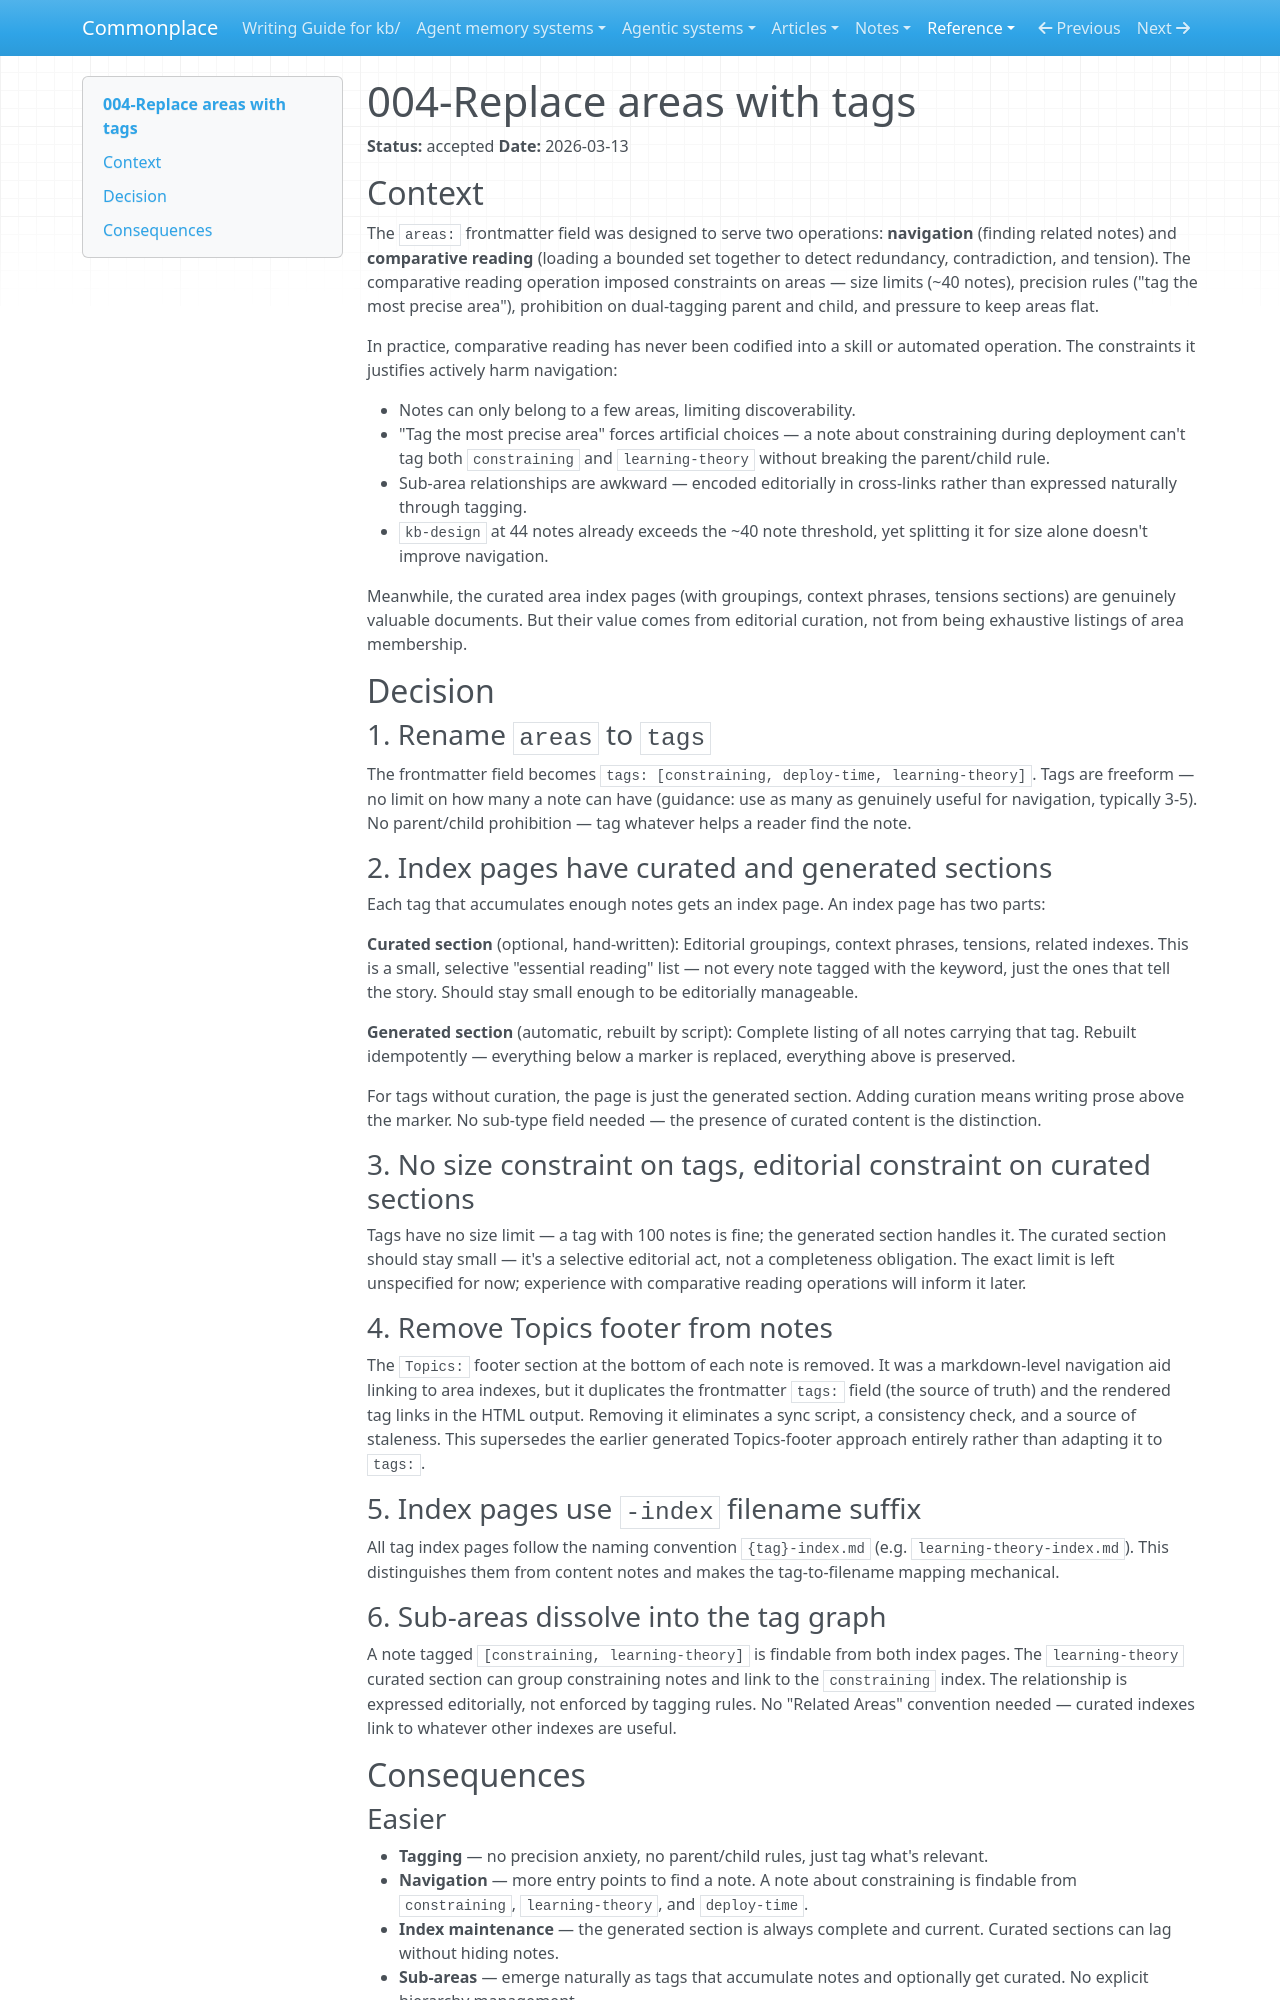

repository: zby/commonplace · page: reference/adr/004-replace-areas-with-tags/index.html · generator: mkdocs

---
description: Replaces the areas frontmatter field with freeform tags and restructures index pages to have both curated and generated sections, decoupling navigation from comparative reading
type: reference/types/adr.md
tags: []
status: accepted
---

# 004-Replace areas with tags

**Status:** accepted
**Date:** 2026-03-13

## Context

The `areas:` frontmatter field was designed to serve two operations: **navigation** (finding related notes) and **comparative reading** (loading a bounded set together to detect redundancy, contradiction, and tension). The comparative reading operation imposed constraints on areas — size limits (~40 notes), precision rules ("tag the most precise area"), prohibition on dual-tagging parent and child, and pressure to keep areas flat.

In practice, comparative reading has never been codified into a skill or automated operation. The constraints it justifies actively harm navigation:

- Notes can only belong to a few areas, limiting discoverability.
- "Tag the most precise area" forces artificial choices — a note about constraining during deployment can't tag both `constraining` and `learning-theory` without breaking the parent/child rule.
- Sub-area relationships are awkward — encoded editorially in cross-links rather than expressed naturally through tagging.
- `kb-design` at 44 notes already exceeds the ~40 note threshold, yet splitting it for size alone doesn't improve navigation.

Meanwhile, the curated area index pages (with groupings, context phrases, tensions sections) are genuinely valuable documents. But their value comes from editorial curation, not from being exhaustive listings of area membership.

## Decision

### 1. Rename `areas` to `tags`

The frontmatter field becomes `tags: [constraining, deploy-time, learning-theory]`. Tags are freeform — no limit on how many a note can have (guidance: use as many as genuinely useful for navigation, typically 3-5). No parent/child prohibition — tag whatever helps a reader find the note.

### 2. Index pages have curated and generated sections

Each tag that accumulates enough notes gets an index page. An index page has two parts:

**Curated section** (optional, hand-written): Editorial groupings, context phrases, tensions, related indexes. This is a small, selective "essential reading" list — not every note tagged with the keyword, just the ones that tell the story. Should stay small enough to be editorially manageable.

**Generated section** (automatic, rebuilt by script): Complete listing of all notes carrying that tag. Rebuilt idempotently — everything below a marker is replaced, everything above is preserved.

For tags without curation, the page is just the generated section. Adding curation means writing prose above the marker. No sub-type field needed — the presence of curated content is the distinction.

### 3. No size constraint on tags, editorial constraint on curated sections

Tags have no size limit — a tag with 100 notes is fine; the generated section handles it. The curated section should stay small — it's a selective editorial act, not a completeness obligation. The exact limit is left unspecified for now; experience with comparative reading operations will inform it later.

### 4. Remove Topics footer from notes

The `Topics:` footer section at the bottom of each note is removed. It was a markdown-level navigation aid linking to area indexes, but it duplicates the frontmatter `tags:` field (the source of truth) and the rendered tag links in the HTML output. Removing it eliminates a sync script, a consistency check, and a source of staleness. This supersedes the earlier generated Topics-footer approach entirely rather than adapting it to `tags:`.

### 5. Index pages use `-index` filename suffix

All tag index pages follow the naming convention `{tag}-index.md` (e.g. `learning-theory-index.md`). This distinguishes them from content notes and makes the tag-to-filename mapping mechanical.

### 6. Sub-areas dissolve into the tag graph

A note tagged `[constraining, learning-theory]` is findable from both index pages. The `learning-theory` curated section can group constraining notes and link to the `constraining` index. The relationship is expressed editorially, not enforced by tagging rules. No "Related Areas" convention needed — curated indexes link to whatever other indexes are useful.

## Consequences
